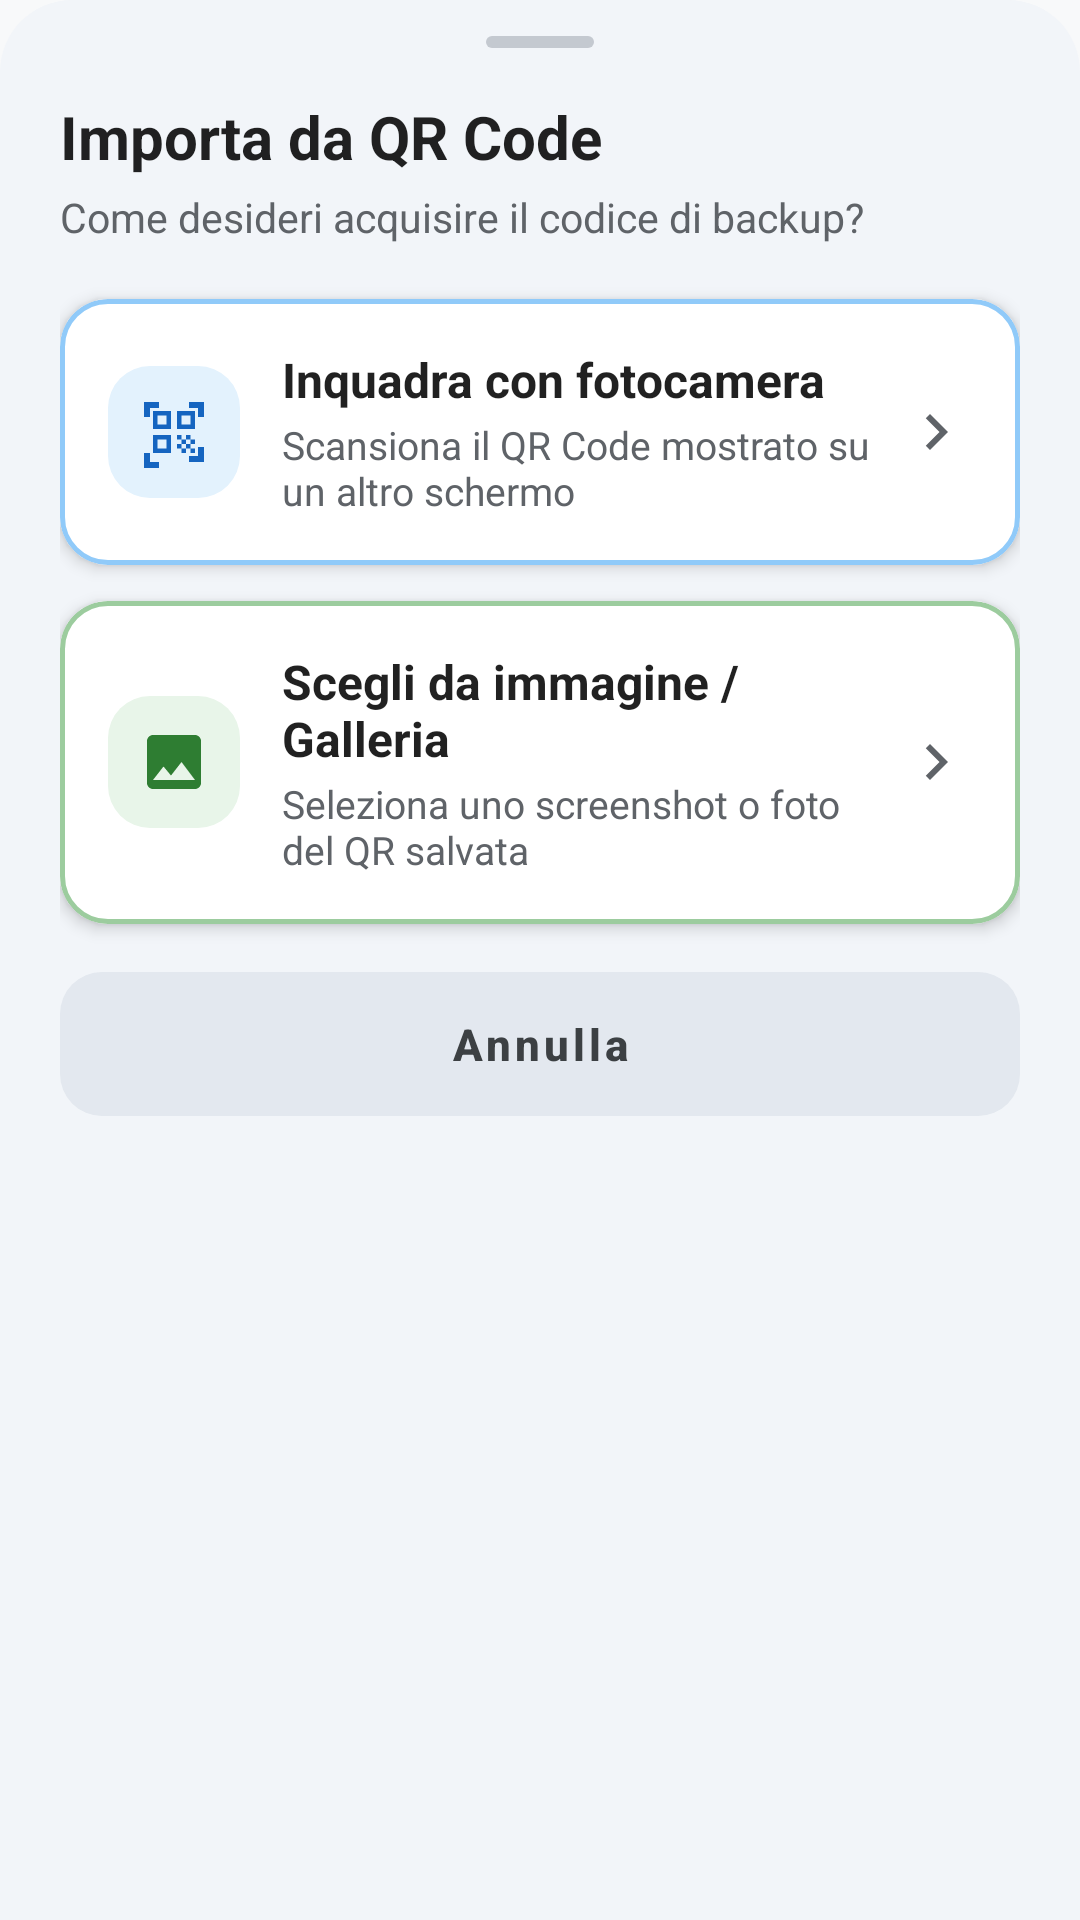

Reconstruct the res/layout file that produces this screen, plus the resources it refers to.
<!-- AndroidManifest.xml: application theme Theme.ApritiSedano -->
<!-- res/layout/sheet_qr_import_choice.xml -->
<?xml version="1.0" encoding="utf-8"?>
<LinearLayout xmlns:android="http://schemas.android.com/apk/res/android"
    xmlns:app="http://schemas.android.com/apk/res-auto"
    android:layout_width="match_parent"
    android:layout_height="wrap_content"
    android:background="@drawable/bg_bottom_sheet"
    android:orientation="vertical"
    android:paddingStart="20dp"
    android:paddingEnd="20dp"
    android:paddingTop="12dp"
    android:paddingBottom="24dp">

    <View
        android:layout_width="36dp"
        android:layout_height="4dp"
        android:layout_gravity="center_horizontal"
        android:background="@drawable/bg_sheet_handle" />

    <TextView
        android:layout_width="match_parent"
        android:layout_height="wrap_content"
        android:layout_marginTop="16dp"
        android:text="Importa da QR Code"
        android:textColor="?android:attr/textColorPrimary"
        android:textSize="20sp"
        android:textStyle="bold" />

    <TextView
        android:layout_width="match_parent"
        android:layout_height="wrap_content"
        android:layout_marginTop="4dp"
        android:layout_marginBottom="18dp"
        android:text="Come desideri acquisire il codice di backup?"
        android:textColor="@color/sheet_text_secondary"
        android:textSize="13.5sp" />

    
    <com.google.android.material.card.MaterialCardView
        android:id="@+id/card_qr_scan_camera"
        android:layout_width="match_parent"
        android:layout_height="wrap_content"
        android:layout_marginBottom="12dp"
        android:clickable="true"
        android:focusable="true"
        android:stateListAnimator="@animator/option_card_press"
        app:cardBackgroundColor="@color/sheet_card_bg"
        app:cardCornerRadius="16dp"
        app:cardElevation="3dp"
        app:rippleColor="@color/option_ripple_blue"
        app:strokeColor="@color/option_stroke_blue"
        app:strokeWidth="1.5dp">

        <LinearLayout
            android:layout_width="match_parent"
            android:layout_height="wrap_content"
            android:gravity="center_vertical"
            android:orientation="horizontal"
            android:padding="16dp">

            <ImageView
                android:layout_width="44dp"
                android:layout_height="44dp"
                android:background="@drawable/bg_icon_blue"
                android:contentDescription="@null"
                android:padding="10dp"
                android:src="@drawable/ic_qr_code_scanner"
                app:tint="@color/option_accent_blue" />

            <LinearLayout
                android:layout_width="0dp"
                android:layout_height="wrap_content"
                android:layout_marginStart="14dp"
                android:layout_weight="1"
                android:orientation="vertical">

                <TextView
                    android:layout_width="wrap_content"
                    android:layout_height="wrap_content"
                    android:text="Inquadra con fotocamera"
                    android:textColor="?android:attr/textColorPrimary"
                    android:textSize="16sp"
                    android:textStyle="bold" />

                <TextView
                    android:layout_width="wrap_content"
                    android:layout_height="wrap_content"
                    android:layout_marginTop="2dp"
                    android:text="Scansiona il QR Code mostrato su un altro schermo"
                    android:textColor="@color/sheet_text_secondary"
                    android:textSize="13sp" />
            </LinearLayout>

            <ImageView
                android:layout_width="24dp"
                android:layout_height="24dp"
                android:contentDescription="@null"
                android:src="@drawable/ic_chevron_right"
                app:tint="@color/sheet_text_secondary" />
        </LinearLayout>
    </com.google.android.material.card.MaterialCardView>

    
    <com.google.android.material.card.MaterialCardView
        android:id="@+id/card_qr_pick_image"
        android:layout_width="match_parent"
        android:layout_height="wrap_content"
        android:layout_marginBottom="16dp"
        android:clickable="true"
        android:focusable="true"
        android:stateListAnimator="@animator/option_card_press"
        app:cardBackgroundColor="@color/sheet_card_bg"
        app:cardCornerRadius="16dp"
        app:cardElevation="3dp"
        app:rippleColor="@color/option_ripple_green"
        app:strokeColor="@color/option_stroke_green"
        app:strokeWidth="1.5dp">

        <LinearLayout
            android:layout_width="match_parent"
            android:layout_height="wrap_content"
            android:gravity="center_vertical"
            android:orientation="horizontal"
            android:padding="16dp">

            <ImageView
                android:layout_width="44dp"
                android:layout_height="44dp"
                android:background="@drawable/bg_icon_green"
                android:contentDescription="@null"
                android:padding="10dp"
                android:src="@drawable/ic_image"
                app:tint="@color/option_accent_green" />

            <LinearLayout
                android:layout_width="0dp"
                android:layout_height="wrap_content"
                android:layout_marginStart="14dp"
                android:layout_weight="1"
                android:orientation="vertical">

                <TextView
                    android:layout_width="wrap_content"
                    android:layout_height="wrap_content"
                    android:text="Scegli da immagine / Galleria"
                    android:textColor="?android:attr/textColorPrimary"
                    android:textSize="16sp"
                    android:textStyle="bold" />

                <TextView
                    android:layout_width="wrap_content"
                    android:layout_height="wrap_content"
                    android:layout_marginTop="2dp"
                    android:text="Seleziona uno screenshot o foto del QR salvata"
                    android:textColor="@color/sheet_text_secondary"
                    android:textSize="13sp" />
            </LinearLayout>

            <ImageView
                android:layout_width="24dp"
                android:layout_height="24dp"
                android:contentDescription="@null"
                android:src="@drawable/ic_chevron_right"
                app:tint="@color/sheet_text_secondary" />
        </LinearLayout>
    </com.google.android.material.card.MaterialCardView>

    <com.google.android.material.button.MaterialButton
        android:id="@+id/btn_cancel_qr_sheet"
        style="@style/Widget.MaterialComponents.Button.UnelevatedButton"
        android:layout_width="match_parent"
        android:layout_height="48dp"
        android:insetTop="0dp"
        android:insetBottom="0dp"
        android:text="Annulla"
        android:textAllCaps="false"
        android:textColor="@color/sheet_cancel_btn_text"
        android:textSize="14.5sp"
        android:textStyle="bold"
        app:backgroundTint="@color/sheet_cancel_btn_bg"
        app:cornerRadius="14dp" />

</LinearLayout>
<!-- resources referenced by this layout -->
<resources>
  <color name="option_accent_blue">#1565C0</color>
  <color name="option_accent_green">#2E7D32</color>
  <color name="option_ripple_blue">#261565C0</color>
  <color name="option_ripple_green">#262E7D32</color>
  <color name="option_stroke_blue">#90CAF9</color>
  <color name="option_stroke_green">#9CCC9E</color>
  <color name="sheet_cancel_btn_bg">#E3E8EF</color>
  <color name="sheet_cancel_btn_text">#3C4043</color>
  <color name="sheet_card_bg">#FFFFFF</color>
  <color name="sheet_text_secondary">#5F6368</color>
  <!-- drawable bg_bottom_sheet (drawable) -->
  <?xml version="1.0" encoding="utf-8"?>
  <shape xmlns:android="http://schemas.android.com/apk/res/android"
      android:shape="rectangle">
      <solid android:color="@color/sheet_canvas_bg" />
      <corners
          android:topLeftRadius="24dp"
          android:topRightRadius="24dp" />
  </shape>
  <!-- drawable bg_icon_blue (drawable) -->
  <?xml version="1.0" encoding="utf-8"?>
  <shape xmlns:android="http://schemas.android.com/apk/res/android"
      android:shape="rectangle">
      <solid android:color="@color/option_icon_bg_blue" />
      <corners android:radius="14dp" />
  </shape>
  <!-- drawable bg_icon_green (drawable) -->
  <?xml version="1.0" encoding="utf-8"?>
  <shape xmlns:android="http://schemas.android.com/apk/res/android"
      android:shape="rectangle">
      <solid android:color="@color/option_icon_bg_green" />
      <corners android:radius="14dp" />
  </shape>
  <!-- drawable bg_sheet_handle (drawable) -->
  <?xml version="1.0" encoding="utf-8"?>
  <shape xmlns:android="http://schemas.android.com/apk/res/android"
      android:shape="rectangle">
      <solid android:color="@color/sheet_handle" />
      <corners android:radius="2.5dp" />
  </shape>
  <!-- drawable ic_chevron_right (drawable) -->
  <vector xmlns:android="http://schemas.android.com/apk/res/android"
      android:width="24dp"
      android:height="24dp"
      android:viewportWidth="24"
      android:viewportHeight="24">
      <path
          android:fillColor="#9AA0A6"
          android:pathData="M10,6L8.59,7.41 13.17,12l-4.58,4.59L10,18l6,-6z" />
  </vector>
  <!-- drawable ic_image (drawable) -->
  <vector xmlns:android="http://schemas.android.com/apk/res/android"
      android:width="24dp"
      android:height="24dp"
      android:viewportWidth="24"
      android:viewportHeight="24">
      <path
          android:fillColor="#5F6368"
          android:pathData="M21,19V5c0,-1.1 -0.9,-2 -2,-2H5c-1.1,0 -2,0.9 -2,2v14c0,1.1 0.9,2 2,2h14c1.1,0 2,-0.9 2,-2zM8.5,13.5l2.5,3.01L14.5,12l4.5,6H5l3.5,-4.5z" />
  </vector>
  <color name="sheet_canvas_bg">#F2F5F9</color>
  <color name="option_icon_bg_blue">#E3F2FD</color>
  <color name="option_icon_bg_green">#E8F5E9</color>
  <color name="sheet_handle">#C4C9D0</color>
  <color name="sedano_primary">#7CB342</color>
  <color name="sedano_primary_dark">#558B2F</color>
  <color name="white">#FFFFFFFF</color>
  <color name="sedano_accent">#FFA000</color>
  <color name="black">#FF000000</color>
  <color name="bg_light">#F8F9FA</color>
  <color name="surface_light">#FFFFFF</color>
  <style name="ThemeOverlay.ApritiSedano.BottomSheetDialog" parent="ThemeOverlay.MaterialComponents.BottomSheetDialog">
          <item name="bottomSheetStyle">@style/Widget.ApritiSedano.BottomSheet.Modal</item>
          <item name="android:windowIsFloating">false</item>
          <item name="android:windowSoftInputMode">adjustResize</item>
      </style>
  <style name="Widget.ApritiSedano.BottomSheet.Modal" parent="Widget.MaterialComponents.BottomSheet.Modal">
          <item name="android:background">@android:color/transparent</item>
          <item name="backgroundTint">@android:color/transparent</item>
      </style>
</resources>
